Labelled photos from "final_dataset", an image-classification folder in JeankBraham/proyecto_platanal. The possible labels are: black sigatoka, healthy leaves, sigatoka.

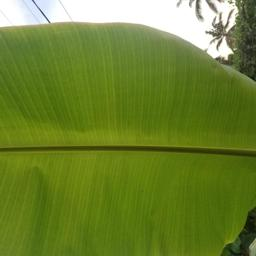
Label: healthy leaves

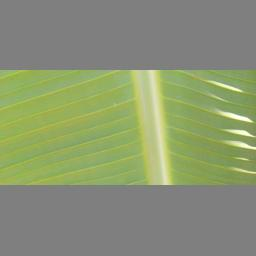
Label: healthy leaves

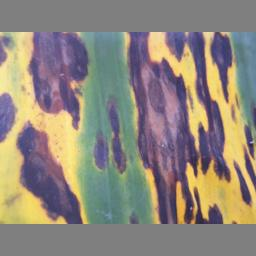
Label: black sigatoka

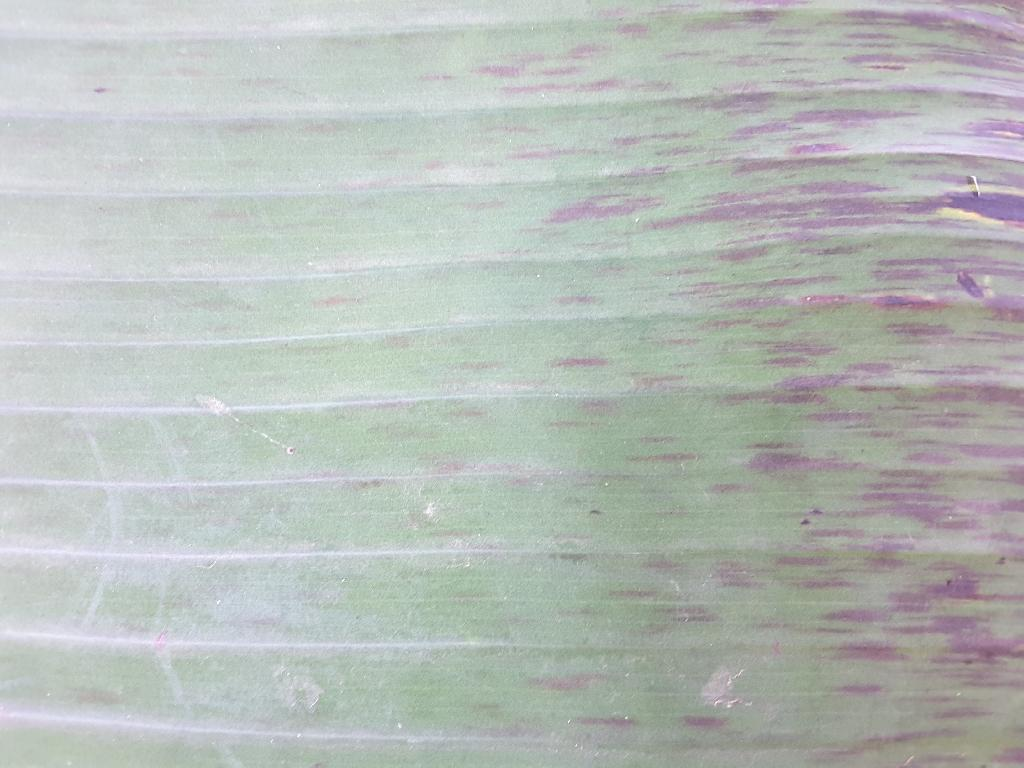
Label: sigatoka

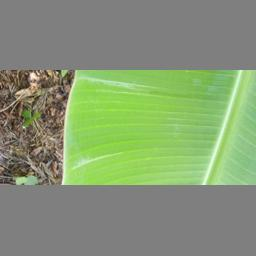
Label: healthy leaves

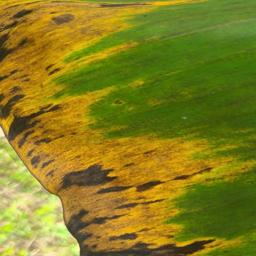
Label: black sigatoka
